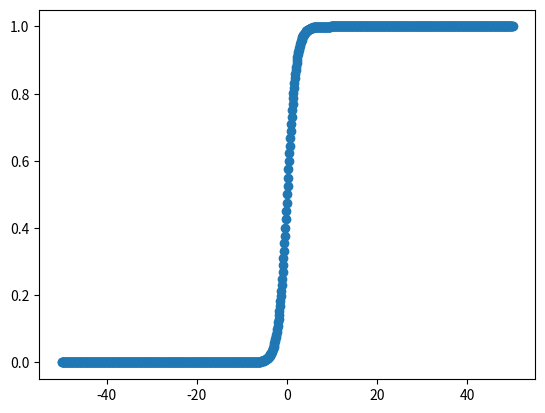

Write Python code to recreate this figure.
import numpy as np
import matplotlib.pyplot as plt

# 아니 중간에 대체 왜 끊김?
x=np.linspace(-50,50,1001)
gx=1/(1+np.exp(-x))

'''
x=np.linspace(-10,10,1001)
gx=1/(1+np.exp(-x))
'''

plt.plot(x,gx,'o')
plt.show()